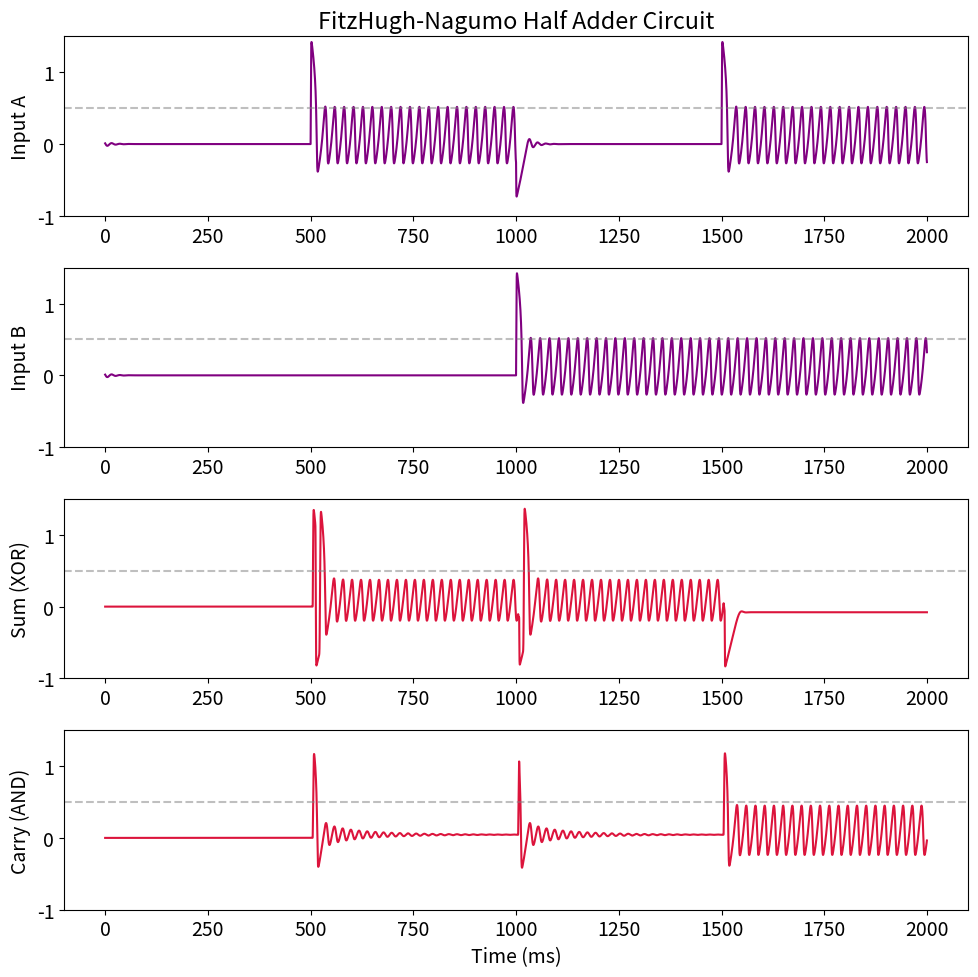

Source code (Python):
"""
FitzHugh-Nagumo Model Implementation for Half Adder
--------------------------------------------------

"""
import numpy as np
import matplotlib.pyplot as plt
from scipy.integrate import odeint

# Define input signals with different time patterns
def first_input(t):
    """
    First input signal (A) with specific timing pattern.
    Returns 1 or 0 at different time intervals.
    """
    return 1.0*(t>500) - 1.0*(t>1000) + 1.0*(t>1500) - 1.0*(t>2000)

def second_input(t):
    """
    Second input signal (B) with specific timing pattern.
    Returns 1 or 0 at different time intervals.
    """
    return 1.0*(t>1000) - 1.0*(t>2000)

# System parameters
THRESHOLD = 0.1         # Threshold for FHN model
RECOVERY_RATE = 0.1     # Recovery rate parameter
TIME_SCALE = 0.1        # Time scale parameter
SIGMOID_SLOPE = -100    # Slope for sigmoid activation
SIGMOID_OFFSET = 60     # Offset for sigmoid activation

# Network weights
EXCITATORY_WEIGHT = 0.8  # Weight for excitatory connections
INHIBITORY_WEIGHT = 0.45 # Weight for inhibitory connections
CROSS_INHIBITION = 1.5   # Weight for cross-inhibitory connections

# Simulation settings
sim_time = np.arange(0.0, 2000.0, 0.1)  # 2000ms with 0.1ms steps

def fhn_system(state_vector, t):
    """
    FitzHugh-Nagumo system dynamics for the half adder circuit.
    
    Parameters:
        state_vector (array): Current state of all neurons
        t (float): Current time
        
    Returns:
        list: Derivatives of all state variables
    """
    # Unpack state variables
    v1, w1, v2, w2, v_sum, w_sum, v_carry, w_carry = state_vector
    
    # Sigmoid activation function
    def sigmoid(v):
        return 1.0 / (1.0 + np.exp(SIGMOID_SLOPE * v + SIGMOID_OFFSET))
    
    # Input neurons dynamics
    dv1 = -v1*(v1-THRESHOLD)*(v1-1) - w1 + first_input(t)
    dw1 = TIME_SCALE * (v1 - RECOVERY_RATE * w1)
    
    dv2 = -v2*(v2-THRESHOLD)*(v2-1) - w2 + second_input(t)
    dw2 = TIME_SCALE * (v2 - RECOVERY_RATE * w2)
    
    # Sum neuron (XOR gate)
    dv_sum = -v_sum*(v_sum-THRESHOLD)*(v_sum-1) - w_sum + \
             EXCITATORY_WEIGHT * sigmoid(w1) + \
             EXCITATORY_WEIGHT * sigmoid(w2) - \
             CROSS_INHIBITION * sigmoid(w_carry) - \
             2 * INHIBITORY_WEIGHT * sigmoid(w1) * sigmoid(w2)  # Inhibition when both inputs active
    
    dw_sum = TIME_SCALE * (v_sum - RECOVERY_RATE * w_sum)
    
    # Carry neuron (AND gate)
    dv_carry = -v_carry*(v_carry-THRESHOLD)*(v_carry-1) - w_carry + \
               INHIBITORY_WEIGHT * sigmoid(w1) + \
               INHIBITORY_WEIGHT * sigmoid(w2)
    
    dw_carry = TIME_SCALE * (v_carry - RECOVERY_RATE * w_carry)
    
    return [dv1, dw1, dv2, dw2, dv_sum, dw_sum, dv_carry, dw_carry]

# Initial conditions (small nonzero values)
initial_state = [0.01, 0.01, 0.01, 0.01, 0, 0, 0, 0]

# Solve the system
solution = odeint(fhn_system, initial_state, sim_time, rtol=1e-6)

# Visualization
plt.figure(figsize=(10, 10))
plt.subplots_adjust(hspace=1.2)
plt.rcParams["font.size"] = "14"

# Plot each component
axes = []
labels = ["Input A", "Input B", "Sum (XOR)", "Carry (AND)"]
indices = [0, 2, 4, 6]  # Indices for membrane potentials
colors = ['purple', 'purple', 'crimson', 'crimson']

for i in range(4):
    ax = plt.subplot(4, 1, i+1)
    if i == 0:
        ax.set_title("FitzHugh-Nagumo Half Adder Circuit")
    
    ax.plot(sim_time, solution[:, indices[i]], color=colors[i], linewidth=1.5)
    ax.set_ylim(-1, 1.5)
    ax.set_ylabel(labels[i])
    
    # Add threshold line to help visualize logic values
    ax.axhline(y=0.5, color='gray', linestyle='--', alpha=0.5)
    
    # Only add x-label to the bottom plot
    if i == 3:
        ax.set_xlabel("Time (ms)")
    
    axes.append(ax)

plt.tight_layout()
plt.savefig('fhn_half_adder_oscillations.png', dpi=300, bbox_inches='tight')
plt.show()